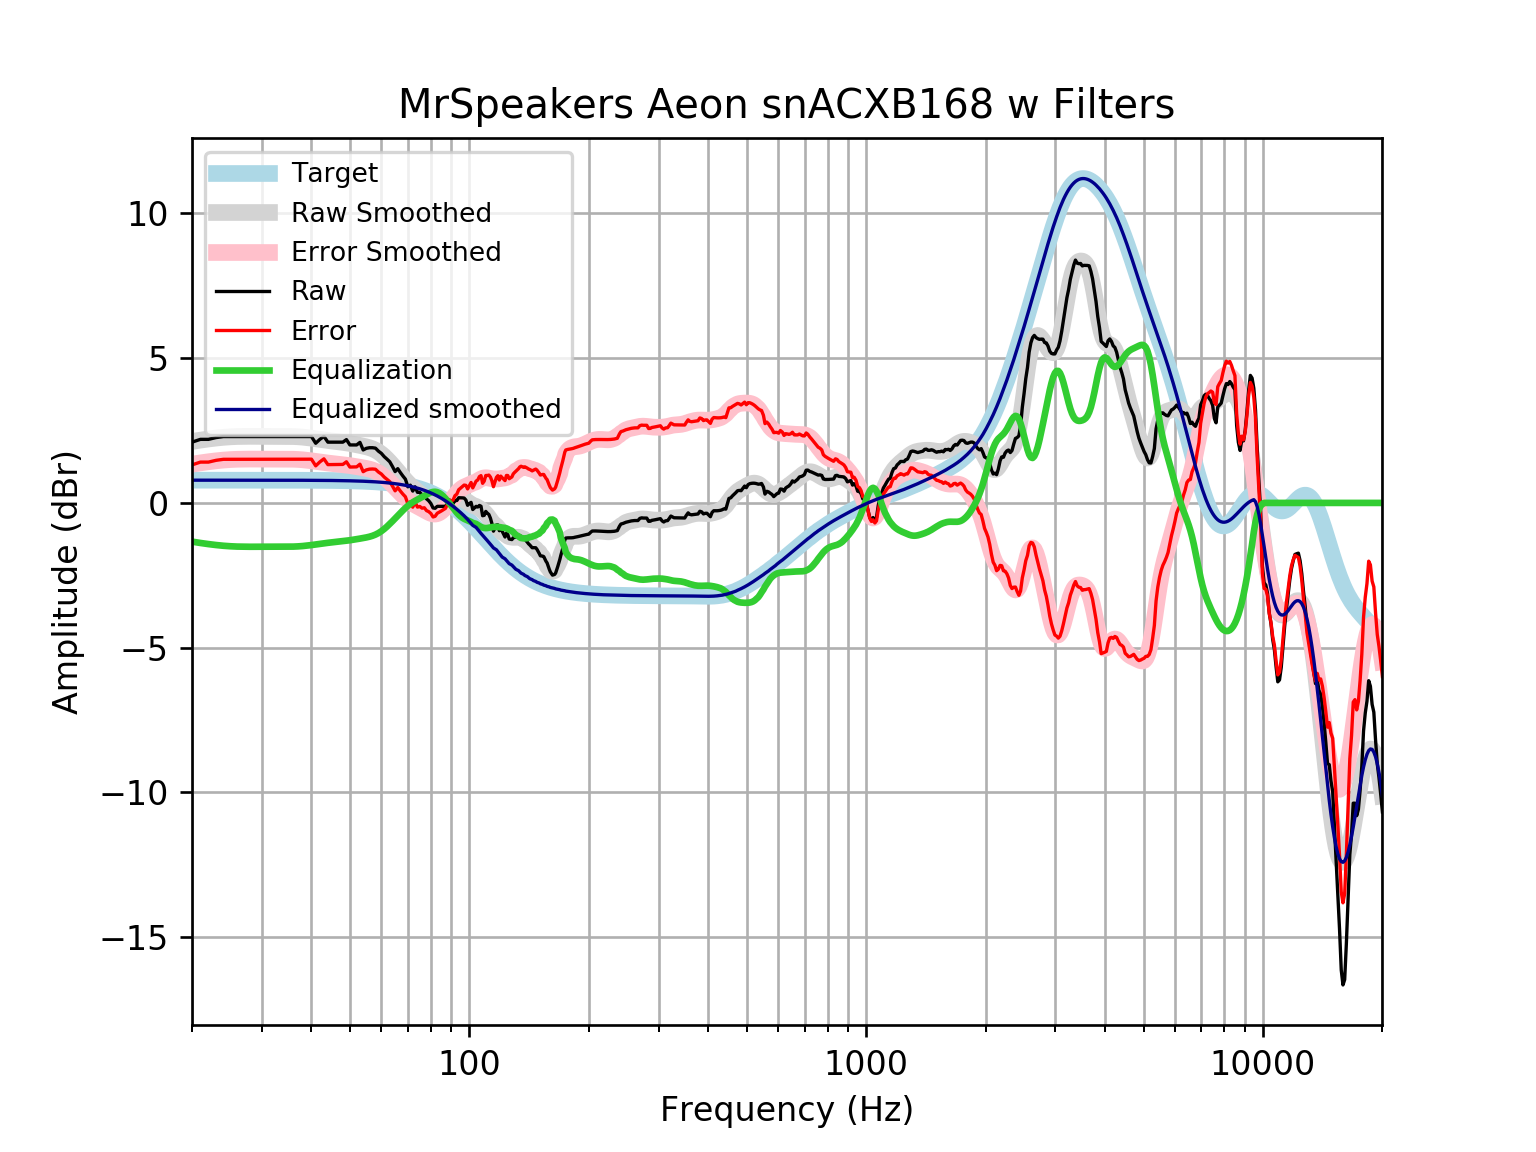

Values plotted in this chart, from the file beside it:
frequency, raw, error, smoothed, error_smoothed, equalization, equalized_raw, equalized_smoothed, target
20, 2.1, 1.314, 2.123, 1.337, -1.337, 0.7626, 0.7859, 0.7859
21, 2.196, 1.41, 2.169, 1.383, -1.383, 0.8129, 0.7859, 0.7859
22, 2.196, 1.41, 2.208, 1.422, -1.422, 0.7738, 0.7859, 0.7858
23, 2.258, 1.472, 2.241, 1.455, -1.455, 0.803, 0.7858, 0.7858
24, 2.293, 1.507, 2.266, 1.48, -1.48, 0.8125, 0.7858, 0.7858
25, 2.293, 1.507, 2.283, 1.498, -1.498, 0.795, 0.7857, 0.7857
26, 2.293, 1.507, 2.294, 1.508, -1.508, 0.7843, 0.7857, 0.7857
27, 2.293, 1.507, 2.299, 1.514, -1.514, 0.7791, 0.7856, 0.7856
28, 2.293, 1.507, 2.3, 1.515, -1.515, 0.7778, 0.7855, 0.7855
29, 2.293, 1.507, 2.3, 1.514, -1.514, 0.7785, 0.7854, 0.7854
30, 2.293, 1.507, 2.298, 1.513, -1.513, 0.7797, 0.7852, 0.7852
31, 2.293, 1.508, 2.297, 1.512, -1.512, 0.7805, 0.785, 0.785
32, 2.293, 1.508, 2.297, 1.512, -1.512, 0.7803, 0.7848, 0.7848
33, 2.293, 1.508, 2.298, 1.513, -1.513, 0.7795, 0.7846, 0.7846
34, 2.293, 1.508, 2.298, 1.514, -1.514, 0.779, 0.7843, 0.7843
35, 2.293, 1.509, 2.297, 1.513, -1.513, 0.78, 0.7839, 0.7839
36, 2.293, 1.509, 2.292, 1.509, -1.509, 0.7837, 0.7835, 0.7835
37, 2.293, 1.51, 2.285, 1.502, -1.502, 0.7911, 0.783, 0.783
38, 2.293, 1.51, 2.272, 1.49, -1.49, 0.8026, 0.7824, 0.7824
39, 2.293, 1.511, 2.256, 1.475, -1.475, 0.8181, 0.7818, 0.7818
40, 2.293, 1.512, 2.237, 1.456, -1.456, 0.8367, 0.781, 0.781
41, 2.061, 1.281, 2.216, 1.436, -1.436, 0.6256, 0.7801, 0.7801
42, 2.196, 1.417, 2.194, 1.415, -1.415, 0.7811, 0.7791, 0.7791
43, 2.301, 1.523, 2.174, 1.396, -1.396, 0.905, 0.778, 0.7779
44, 2.1, 1.323, 2.155, 1.378, -1.378, 0.7214, 0.7766, 0.7766
45, 2.1, 1.325, 2.138, 1.363, -1.363, 0.7366, 0.7752, 0.7751
46, 2.1, 1.326, 2.123, 1.349, -1.349, 0.7503, 0.7735, 0.7734
47, 2.1, 1.328, 2.108, 1.336, -1.336, 0.7636, 0.7715, 0.7715
48, 2.1, 1.33, 2.092, 1.322, -1.322, 0.7776, 0.7694, 0.7694
49, 2.188, 1.421, 2.074, 1.307, -1.307, 0.8808, 0.767, 0.767
50, 2.003, 1.239, 2.054, 1.29, -1.29, 0.7138, 0.7643, 0.7642
51, 2.003, 1.242, 2.032, 1.271, -1.271, 0.7323, 0.7612, 0.7612
52, 2.003, 1.246, 2.01, 1.252, -1.252, 0.7515, 0.7579, 0.7578
53, 2.092, 1.338, 1.987, 1.233, -1.233, 0.8589, 0.7541, 0.7541
54, 1.83, 1.08, 1.963, 1.213, -1.213, 0.6166, 0.7499, 0.7499
55, 1.886, 1.141, 1.937, 1.192, -1.192, 0.6942, 0.7453, 0.7453
56, 1.907, 1.167, 1.907, 1.167, -1.167, 0.7397, 0.7402, 0.7401
57, 1.907, 1.172, 1.87, 1.136, -1.136, 0.7714, 0.7345, 0.7345
58, 1.892, 1.164, 1.823, 1.094, -1.094, 0.7976, 0.7283, 0.7283
59, 1.789, 1.068, 1.763, 1.042, -1.042, 0.7473, 0.7215, 0.7215
60, 1.714, 1, 1.691, 0.9773, -0.9773, 0.7368, 0.714, 0.714
61, 1.6, 0.8944, 1.608, 0.9019, -0.9019, 0.6984, 0.7058, 0.7058
62, 1.513, 0.8166, 1.514, 0.8175, -0.8175, 0.696, 0.6969, 0.6969
63, 1.423, 0.7356, 1.414, 0.7269, -0.7269, 0.6958, 0.6871, 0.6871
64, 1.259, 0.5826, 1.309, 0.6327, -0.6327, 0.6264, 0.6765, 0.6765
65, 1.083, 0.4177, 1.202, 0.537, -0.537, 0.5457, 0.665, 0.665
66, 1.184, 0.5315, 1.094, 0.4418, -0.4418, 0.7422, 0.6525, 0.6525
67, 1.05, 0.4111, 0.9877, 0.3487, -0.3487, 0.7014, 0.639, 0.639
68, 0.929, 0.3045, 0.884, 0.2595, -0.2595, 0.6694, 0.6244, 0.6244
69, 0.8207, 0.212, 0.785, 0.1763, -0.1763, 0.6444, 0.6087, 0.6087
70, 0.5571, -0.03468, 0.6927, 0.1009, -0.1009, 0.4562, 0.5918, 0.5918
71, 0.6131, 0.03951, 0.6082, 0.03458, -0.03458, 0.5785, 0.5736, 0.5736
72, 0.4086, -0.1455, 0.5316, -0.02258, 0.02258, 0.4312, 0.5541, 0.5541
73, 0.5571, 0.02382, 0.4614, -0.0719, 0.0719, 0.629, 0.5333, 0.5333
74, 0.3664, -0.1447, 0.3951, -0.1159, 0.1159, 0.4823, 0.511, 0.511
75, 0.3643, -0.123, 0.3295, -0.1578, 0.1578, 0.5221, 0.4873, 0.4873
76, 0.2805, -0.1816, 0.2621, -0.1999, 0.1999, 0.4804, 0.462, 0.4621
77, 0.2679, -0.1674, 0.1919, -0.2433, 0.2433, 0.5112, 0.4352, 0.4353
78, 0.141, -0.2659, 0.1199, -0.2869, 0.2869, 0.4279, 0.4068, 0.4068
79, 0.07497, -0.3018, 0.04923, -0.3275, 0.3275, 0.4024, 0.3767, 0.3768
... 553 more rows
